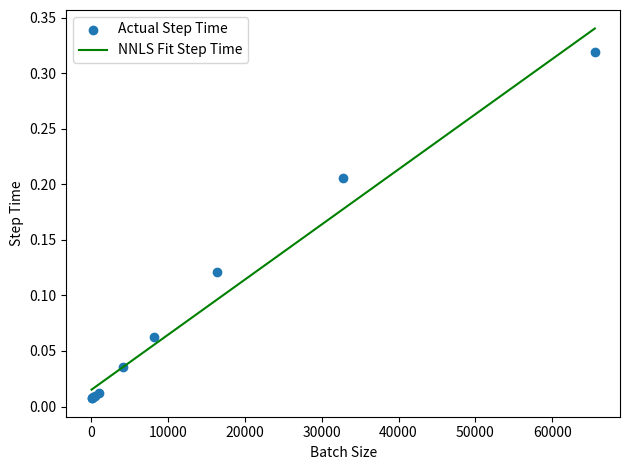

Python code for this plot:
import numpy as np
from scipy.optimize import nnls
import matplotlib.pyplot as plt

# 您提供的数据（示例数据，请替换为您的实际数据）
batch_sizes = np.array([64, 128, 256, 512, 1024, 4096, 8192, 16384, 32768, 65536])
data_time = np.array([0.0004872754626803928, 0.0007830895317925348, 0.001452011295273916, 0.002707496907638474, 0.005559433696977532, 0.025432062149047852, 0.052063547240363224, 0.10653213395012749, 0.18428711537961606, 0.2887822124693129])
forward_time = np.array([0.001521140988667806, 0.0015185254838731555, 0.001536131328329534, 0.0015552901074300822, 0.0015602376725938586, 0.0016234119733174641, 0.001731962627834744, 0.001873620351155599, 0.0019423520123517072, 0.001955827077229818])
loss_time = np.array([0.00265152710808648, 0.0026409353468153213, 0.0026286570027994273, 0.0026387974292946806, 0.0026626207992832703, 0.005249226093292236, 0.005476519796583388, 0.005729998482598198, 0.006769860232317889, 0.01048466894361708])
optimizer_time = np.array([0.002744463751051161, 0.0027477397070990667, 0.002752767118698407, 0.0027518242028108826, 0.0027536842893447554, 0.002768852975633409, 0.002795320087009006, 0.006654744678073459, 0.012456611350730614, 0.01819234424167209])
step_time = np.array([0.007473639043172201, 0.007761578326755099, 0.008445500988972116, 0.009736940359613698, 0.012620897400395948, 0.035166088740030924, 0.06216595967610677, 0.1209075927734375, 0.2055911929519088, 0.31954730881585014])

# 计算 Throughput
throughput = batch_sizes / step_time

# 构建设计矩阵 X1 (Forward Time)
X1 = np.vstack([batch_sizes, np.ones_like(batch_sizes)]).T

# 使用 NNLS 求解权重向量 W1
W1, _ = nnls(X1, throughput)

# 生成拟合曲线1
fit_curve1 = X1 @ W1

# 构建设计矩阵 X2 (Step Time)
X2 = np.vstack([batch_sizes, np.ones_like(batch_sizes)]).T

# 使用 NNLS 求解权重向量 W2
W2, _ = nnls(X2, step_time)

# 生成拟合曲线2
fit_curve2 = X2 @ W2


# 绘制拟合曲线2
plt.scatter(batch_sizes, step_time, label='Actual Step Time')
plt.plot(batch_sizes, fit_curve2, label='NNLS Fit Step Time', color='green')
plt.xlabel('Batch Size')
plt.ylabel('Step Time')
plt.legend()

plt.tight_layout()
plt.show()

# 打印拟合得到的权重向量
print("Weight Vector for Forward Time (W1):", W1)
print("Weight Vector for Step Time (W2):", W2)